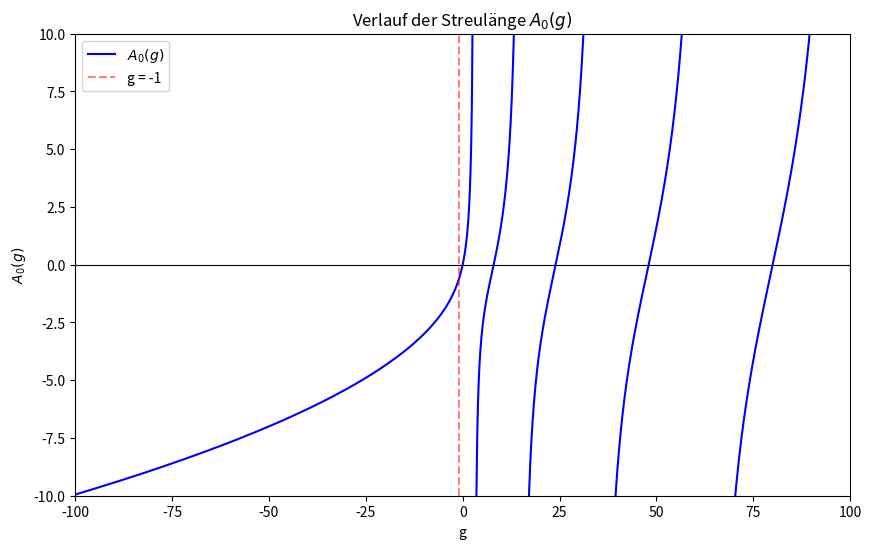

Reproduce this figure in Python.
import numpy as np
import matplotlib.pyplot as plt

g = np.linspace(-100, 100, 2000)
A0 = np.zeros_like(g)

# Bereich g < -1
mask1 = g < -1
A0[mask1] = -np.sqrt(-1 - g[mask1]) * 1/np.tanh(np.pi/2 * np.sqrt(-1 - g[mask1]))

# Bereich g > -1
mask2 = g > -1
A0[mask2] = -np.sqrt(1 + g[mask2]) * 1/np.tan(np.pi/2 * np.sqrt(1 + g[mask2]))

# Polstellen maskieren für besseren Plot
threshold = 20
A0[A0 > threshold] = np.nan
A0[A0 < -threshold] = np.nan

plt.figure(figsize=(10, 6))
plt.plot(g, A0, label='$A_0(g)$', color='blue')
plt.axhline(0, color='black', linewidth=0.8)
plt.axvline(-1, color='red', linestyle='--', label='g = -1', alpha=0.5)
plt.ylim(-10, 10)
plt.xlim(-100, 100)
plt.xlabel('g')
plt.ylabel('$A_0(g)$')
plt.title('Verlauf der Streulänge $A_0(g)$')
plt.grid(False)
plt.legend()
plt.show()
